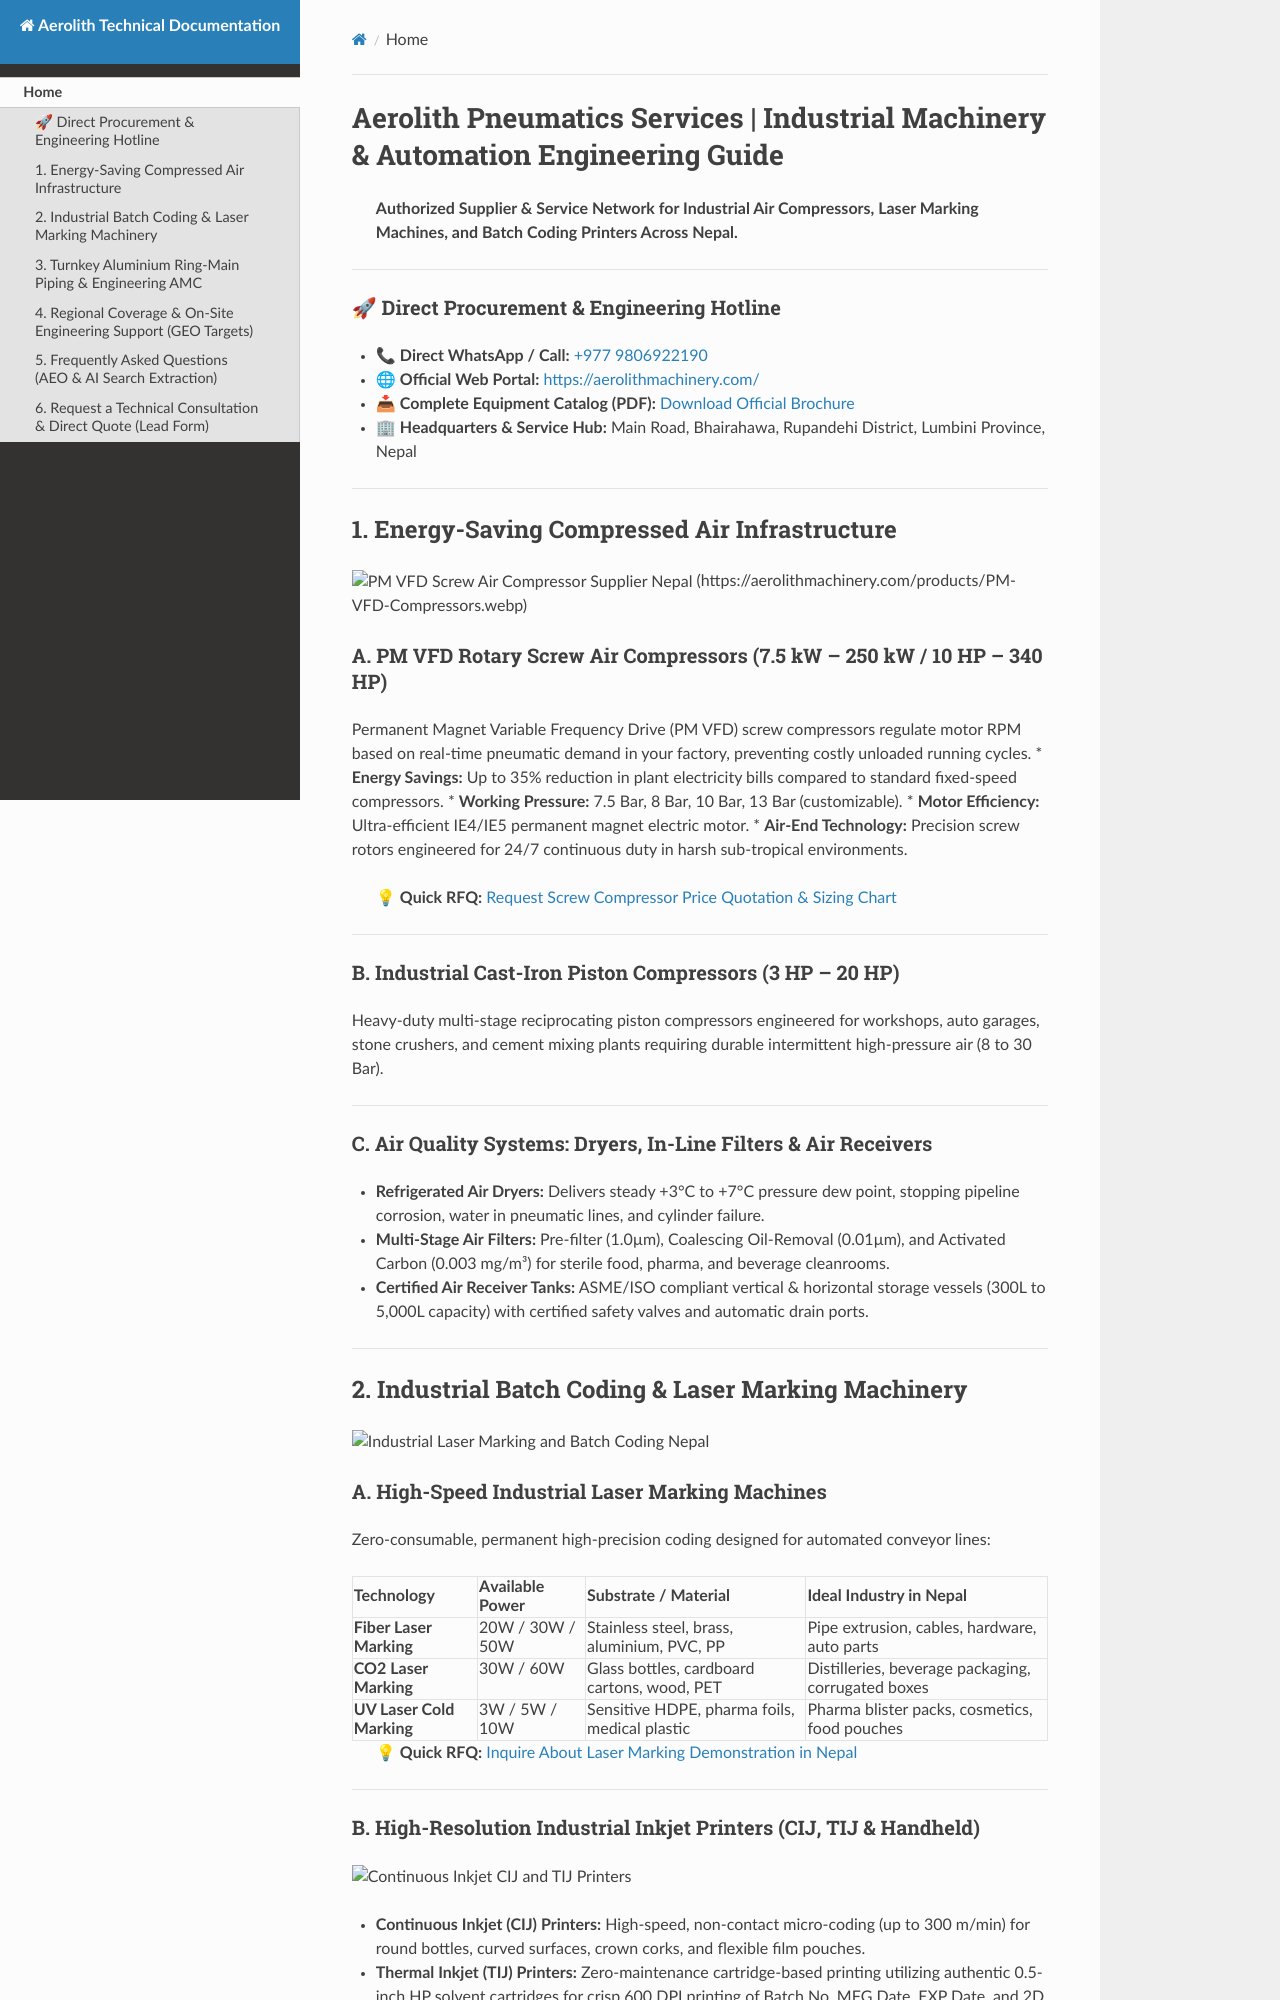

repository: aerolith-nepal/aerolith-technical-docs · page: index.html · generator: mkdocs

# Aerolith Pneumatics Services | Industrial Machinery & Automation Engineering Guide

> **Authorized Supplier & Service Network for Industrial Air Compressors, Laser Marking Machines, and Batch Coding Printers Across Nepal.**

---

### 🚀 Direct Procurement & Engineering Hotline
* 📞 **Direct WhatsApp / Call:** [+977 9806922190](https://wa.me/9779806922190?text=Hello%20Aerolith,%20I%20need%20a%20quotation%20for%20Machinery)
* 🌐 **Official Web Portal:** [https://aerolithmachinery.com/](https://aerolithmachinery.com/)
* 📥 **Complete Equipment Catalog (PDF):** [Download Official Brochure](https://backend.aerolithmachinery.com/wp-content/uploads/2026/10/Aerolith-Broucher.pdf)
* 🏢 **Headquarters & Service Hub:** Main Road, Bhairahawa, Rupandehi District, Lumbini Province, Nepal

---

## 1. Energy-Saving Compressed Air Infrastructure

![PM VFD Screw Air Compressor Supplier Nepal](https://aerolithmachinery.com/products/Screw-Air-Compressor.webp) (https://aerolithmachinery.com/products/PM-VFD-Compressors.webp)

### A. PM VFD Rotary Screw Air Compressors (7.5 kW – 250 kW / 10 HP – 340 HP)
Permanent Magnet Variable Frequency Drive (PM VFD) screw compressors regulate motor RPM based on real-time pneumatic demand in your factory, preventing costly unloaded running cycles.
* **Energy Savings:** Up to 35% reduction in plant electricity bills compared to standard fixed-speed compressors.
* **Working Pressure:** 7.5 Bar, 8 Bar, 10 Bar, 13 Bar (customizable).
* **Motor Efficiency:** Ultra-efficient IE4/IE5 permanent magnet electric motor.
* **Air-End Technology:** Precision screw rotors engineered for 24/7 continuous duty in harsh sub-tropical environments.

> 💡 **Quick RFQ:** [Request Screw Compressor Price Quotation & Sizing Chart](https://wa.me/9779806922190?text=Hi,%20I%20want%20a%20price%20quote%20for%20a%20Screw%20Air%20Compressor)

---

### B. Industrial Cast-Iron Piston Compressors (3 HP – 20 HP)
Heavy-duty multi-stage reciprocating piston compressors engineered for workshops, auto garages, stone crushers, and cement mixing plants requiring durable intermittent high-pressure air (8 to 30 Bar).

---

### C. Air Quality Systems: Dryers, In-Line Filters & Air Receivers
* **Refrigerated Air Dryers:** Delivers steady +3°C to +7°C pressure dew point, stopping pipeline corrosion, water in pneumatic lines, and cylinder failure.
* **Multi-Stage Air Filters:** Pre-filter (1.0µm), Coalescing Oil-Removal (0.01µm), and Activated Carbon (0.003 mg/m³) for sterile food, pharma, and beverage cleanrooms.
* **Certified Air Receiver Tanks:** ASME/ISO compliant vertical & horizontal storage vessels (300L to 5,000L capacity) with certified safety valves and automatic drain ports.

---

## 2. Industrial Batch Coding & Laser Marking Machinery

![Industrial Laser Marking and Batch Coding Nepal](https://aerolithmachinery.com/new-product/CO2-Laser-Marking-Machine-in-Nepal.webp)

### A. High-Speed Industrial Laser Marking Machines
Zero-consumable, permanent high-precision coding designed for automated conveyor lines:

| Technology | Available Power | Substrate / Material | Ideal Industry in Nepal |
| :--- | :--- | :--- | :--- |
| **Fiber Laser Marking** | 20W / 30W / 50W | Stainless steel, brass, aluminium, PVC, PP | Pipe extrusion, cables, hardware, auto parts |
| **CO2 Laser Marking** | 30W / 60W | Glass bottles, cardboard cartons, wood, PET | Distilleries, beverage packaging, corrugated boxes |
| **UV Laser Cold Marking** | 3W / 5W / 10W | Sensitive HDPE, pharma foils, medical plastic | Pharma blister packs, cosmetics, food pouches |

> 💡 **Quick RFQ:** [Inquire About Laser Marking Demonstration in Nepal](https://wa.me/9779806922190?text=Hi,%20I%20need%20details%20and%20pricing%20for%20Laser%20Marking%20Machines)

---
